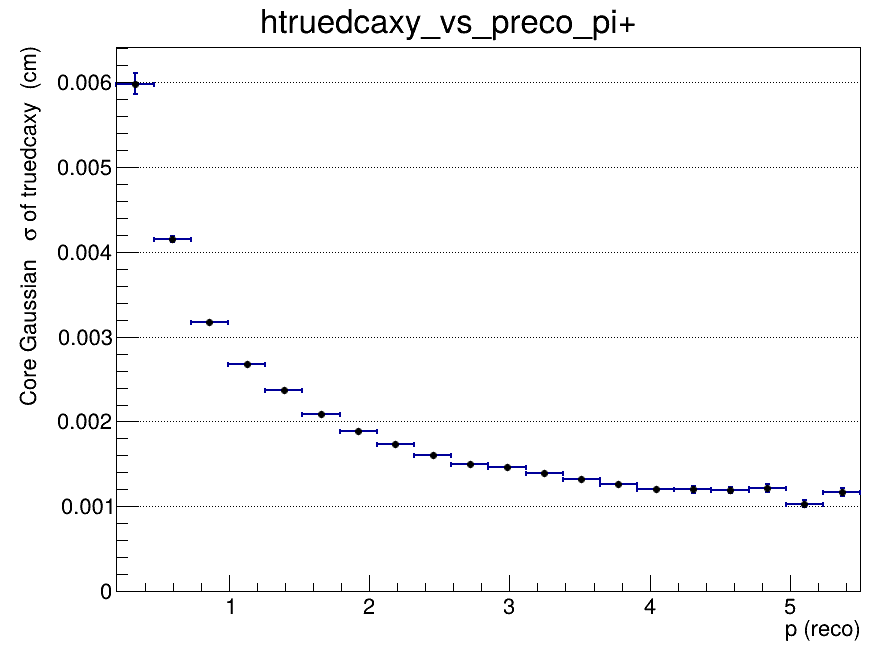

Values plotted in this chart, from the file beside it:
x_low, x_high, x_center, entries, mean, mean_error, sigma, sigma_error, chi2_ndf, iterations, fit_status
0.2, 0.465, 0.3325, 57354, 6.4791000942e-05, 5.43069217142e-05, 0.005979, 0.0001244, 1.133, 2, 0
0.465, 0.73, 0.5975, 85937, -0.0003237, 2.29218188637e-05, 0.00415, 3.5827517989e-05, 1.03, 2, 0
0.73, 0.995, 0.8625, 63440, -0.0003258, 1.66219278691e-05, 0.003176, 2.02949652357e-05, 1.612, 2, 0
0.995, 1.26, 1.128, 42311, -0.0002489, 1.54144321494e-05, 0.002678, 1.6513264276e-05, 2.296, 2, 0
1.26, 1.525, 1.393, 28770, -0.0002796, 1.60128738059e-05, 0.002372, 1.63175610135e-05, 2.167, 3, 0
1.525, 1.79, 1.658, 20146, -0.0002451, 1.69148513244e-05, 0.002089, 1.69809314461e-05, 1.818, 3, 0
1.79, 2.055, 1.923, 14247, -0.0002307, 1.85302907725e-05, 0.001884, 1.91800795808e-05, 1.845, 4, 0
2.055, 2.32, 2.188, 10340, -0.0001726, 1.99460646251e-05, 0.001732, 2.01568178457e-05, 1.488, 4, 0
2.32, 2.585, 2.453, 7726, -0.0001929, 2.14630483962e-05, 0.001605, 2.15761329165e-05, 1.587, 4, 0
2.585, 2.85, 2.718, 5970, -0.0001796, 2.29417065744e-05, 0.001497, 2.34072526346e-05, 1.949, 4, 0
2.85, 3.115, 2.983, 4589, -0.0001309, 2.59789968909e-05, 0.00146, 2.7366045486e-05, 1.933, 4, 0
3.115, 3.38, 3.248, 3566, -0.0002062, 2.79924970237e-05, 0.001391, 2.86155330532e-05, 1.077, 5, 0
3.38, 3.645, 3.513, 2938, -0.0001545, 2.91480151292e-05, 0.001318, 3.05438435887e-05, 1.321, 4, 0
3.645, 3.91, 3.778, 2365, -0.0001515, 3.04838700925e-05, 0.001264, 2.95281988935e-05, 1.155, 3, 0
3.91, 4.175, 4.043, 1911, -0.0001455, 3.34063155401e-05, 0.001207, 3.25356464467e-05, 1.131, 4, 0
4.175, 4.44, 4.308, 1588, -0.0001628, 3.63169957524e-05, 0.001203, 3.93032852834e-05, 1.737, 4, 0
4.44, 4.705, 4.573, 1339, -0.0001008, 3.92901988994e-05, 0.001194, 4.00991683142e-05, 1.119, 3, 0
4.705, 4.97, 4.838, 1177, -8.82723656579e-05, 4.32506827541e-05, 0.001222, 4.6462137622e-05, 1.057, 4, 0
4.97, 5.235, 5.103, 916, -0.0001347, 4.06397907538e-05, 0.001034, 4.27251066395e-05, 0.9575, 3, 0
5.235, 5.5, 5.368, 849, -0.0001514, 4.75713390401e-05, 0.001172, 4.77363205551e-05, 0.5947, 4, 0
